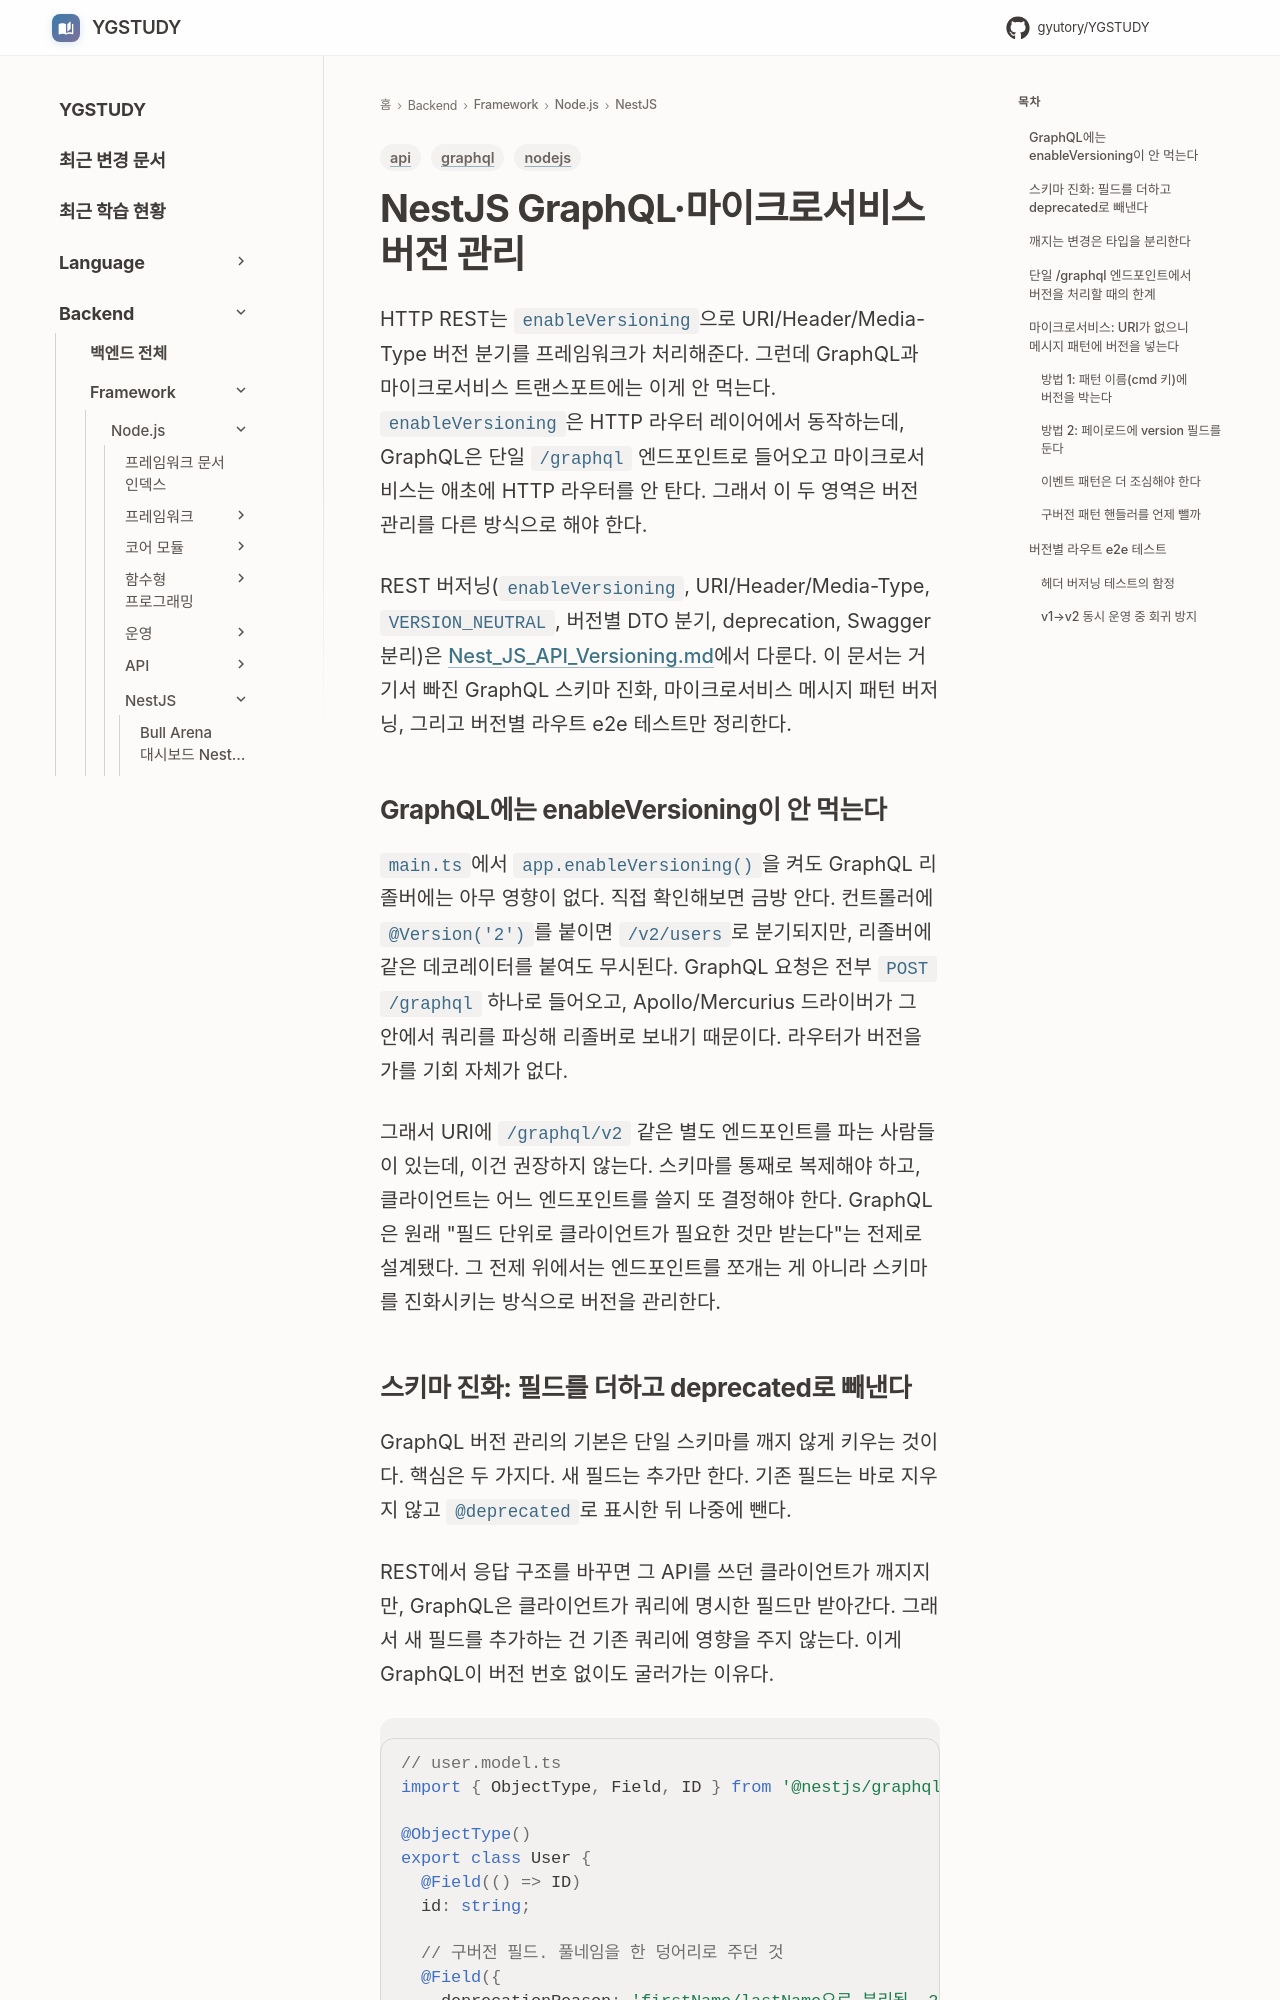

repository: GYUTORY/YGSTUDY · page: Framework/Node/NestJS/Nest_JS_Graph_QL_Microservice_Versioning/index.html · generator: mkdocs

---
title: NestJS GraphQL·마이크로서비스 버전 관리
tags: [nodejs, graphql, api]
updated: 2026-06-26
---

# NestJS GraphQL·마이크로서비스 버전 관리

HTTP REST는 `enableVersioning`으로 URI/Header/Media-Type 버전 분기를 프레임워크가 처리해준다. 그런데 GraphQL과 마이크로서비스 트랜스포트에는 이게 안 먹는다. `enableVersioning`은 HTTP 라우터 레이어에서 동작하는데, GraphQL은 단일 `/graphql` 엔드포인트로 들어오고 마이크로서비스는 애초에 HTTP 라우터를 안 탄다. 그래서 이 두 영역은 버전 관리를 다른 방식으로 해야 한다.

REST 버저닝(`enableVersioning`, URI/Header/Media-Type, `VERSION_NEUTRAL`, 버전별 DTO 분기, deprecation, Swagger 분리)은 [Nest_JS_API_Versioning.md](Nest_JS_API_Versioning.md)에서 다룬다. 이 문서는 거기서 빠진 GraphQL 스키마 진화, 마이크로서비스 메시지 패턴 버저닝, 그리고 버전별 라우트 e2e 테스트만 정리한다.


## GraphQL에는 enableVersioning이 안 먹는다

`main.ts`에서 `app.enableVersioning()`을 켜도 GraphQL 리졸버에는 아무 영향이 없다. 직접 확인해보면 금방 안다. 컨트롤러에 `@Version('2')`를 붙이면 `/v2/users`로 분기되지만, 리졸버에 같은 데코레이터를 붙여도 무시된다. GraphQL 요청은 전부 `POST /graphql` 하나로 들어오고, Apollo/Mercurius 드라이버가 그 안에서 쿼리를 파싱해 리졸버로 보내기 때문이다. 라우터가 버전을 가를 기회 자체가 없다.

그래서 URI에 `/graphql/v2` 같은 별도 엔드포인트를 파는 사람들이 있는데, 이건 권장하지 않는다. 스키마를 통째로 복제해야 하고, 클라이언트는 어느 엔드포인트를 쓸지 또 결정해야 한다. GraphQL은 원래 "필드 단위로 클라이언트가 필요한 것만 받는다"는 전제로 설계됐다. 그 전제 위에서는 엔드포인트를 쪼개는 게 아니라 스키마를 진화시키는 방식으로 버전을 관리한다.
